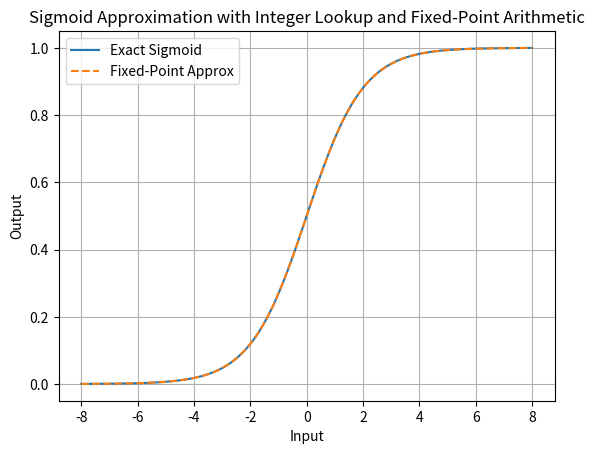

The matplotlib source for this figure:
import numpy as np
import matplotlib.pyplot as plt

# 参数配置
FRAC_BITS = 16         # 定点小数位
TABLE_BITS = 8         # LUT 输入位宽
TABLE_SIZE = 1 << TABLE_BITS  # LUT 大小 256
INT_TYPE = np.int32    # 定点整数类型

# 定点转换
def float_to_fixed(x, frac_bits=FRAC_BITS):
    return np.round(x * (1 << frac_bits)).astype(INT_TYPE)

def fixed_to_float(x, frac_bits=FRAC_BITS):
    return x.astype(np.float32) / (1 << frac_bits)

# 构建查找表：输入为整数 [0, 255]，映射到实际区间 [-8, 8]
def build_fixed_lookup_table():
    table_input = np.arange(TABLE_SIZE, dtype=INT_TYPE)
    # 把输入映射到 [-8.0, 8.0] 区间（定点计算，避免浮点）
    # x_float = -8.0 + i * step, step = 16 / 256 = 0.0625
    step_fixed = float_to_fixed(16.0 / TABLE_SIZE)  # 即 0.0625 -> 定点
    x_fixed = float_to_fixed(-8.0) + table_input * step_fixed
    x_float = fixed_to_float(x_fixed)

    # 用浮点构建精确 sigmoid 值，然后转为定点整数（仅在离线）
    sigmoid_fixed = float_to_fixed(1 / (1 + np.exp(-x_float)))
    sigmoid_deriv_fixed = float_to_fixed((np.exp(-x_float)) / ((1 + np.exp(-x_float)) ** 2))

    return x_fixed, sigmoid_fixed, sigmoid_deriv_fixed, step_fixed

# 插值函数（输入整数 index ∈ [0, 255], 输入偏移 delta_fixed 为定点）
def interpolate_fixed(index: int, delta_fixed: int, t1, t2):
    # 插值：f(x) = t1[index] + t2[index] * delta >> FRAC_BITS
    return t1[index] + ((t2[index] * delta_fixed) >> FRAC_BITS)

# 模拟调用过程（输入为 [-8.0, 8.0] 的浮点数 → 转为整数 + 定点偏移）
def simulate_approx_sigmoid(x_inputs_float):
    # 加载查找表
    x_fixed_table, t1, t2, step_fixed = build_fixed_lookup_table()

    # 把输入浮点转为定点
    x_inputs_fixed = float_to_fixed(x_inputs_float)
    x_start = x_fixed_table[0]

    # 计算 index 和 delta_fixed
    delta_total = x_inputs_fixed - x_start
    index = (delta_total // step_fixed).astype(np.int32)
    index = np.clip(index, 0, TABLE_SIZE - 1)
    x_i = x_start + index * step_fixed
    delta_fixed = x_inputs_fixed - x_i

    # 插值输出（定点整数）
    approx_fixed = np.array([
        interpolate_fixed(i, d, t1, t2) for i, d in zip(index, delta_fixed)
    ], dtype=INT_TYPE)
    return fixed_to_float(approx_fixed)

# 主函数测试
def main():
    x_float = np.linspace(-8.0, 8.0, 1000)
    approx_float = simulate_approx_sigmoid(x_float)
    exact_float = 1 / (1 + np.exp(-x_float))

    # 误差分析
    error = np.abs(approx_float - exact_float)
    print(f"最大误差: {np.max(error)}")
    print(f"平均误差: {np.mean(error)}")

    # 可视化
    plt.plot(x_float, exact_float, label="Exact Sigmoid")
    plt.plot(x_float, approx_float, label="Fixed-Point Approx", linestyle="--")
    plt.legend()
    plt.title("Sigmoid Approximation with Integer Lookup and Fixed-Point Arithmetic")
    plt.xlabel("Input")
    plt.ylabel("Output")
    plt.grid(True)
    plt.show()

if __name__ == "__main__":
    main()
